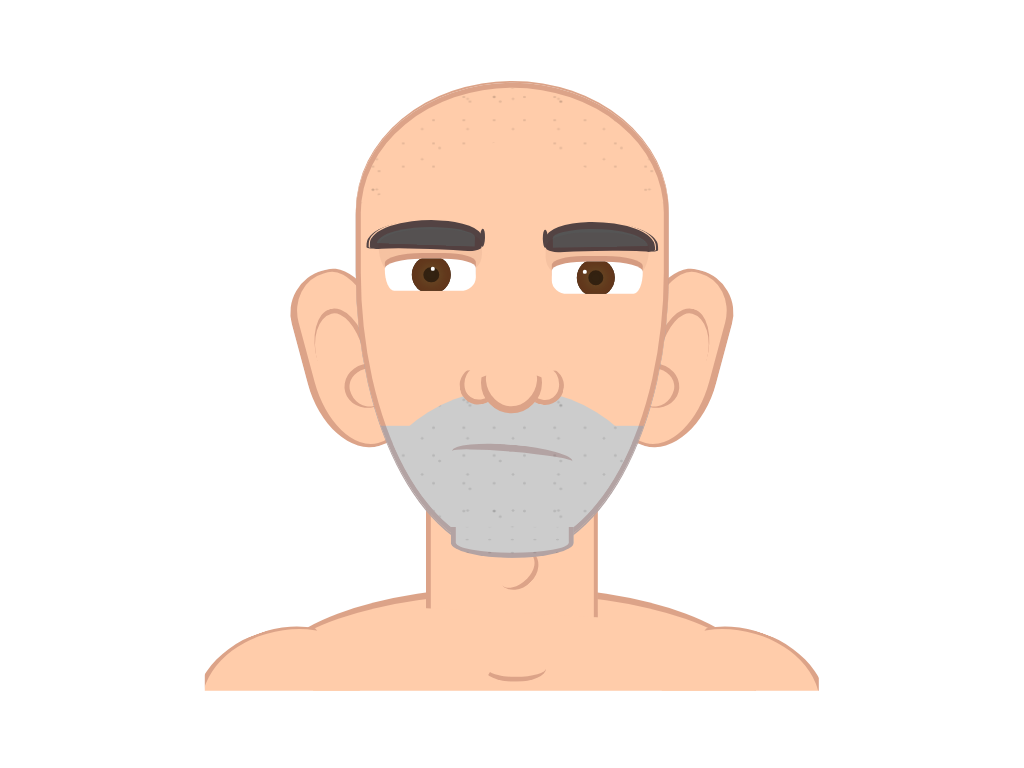

Write the HTML and CSS that draws this image.

<!-- file: index.html -->
<!DOCTYPE html>
<html lang="en">
  <head>
    <meta charset="UTF-8" />
    <title>Person</title>
    <meta name="monetization" content="$ilp.uphold.com/WUdKN2pAgLAG" />
    <meta name="viewport" content="width=device-width, initial-scale=1" />
    <link rel="stylesheet" href="./style.css" />
  </head>
  <body>
    <!-- partial:index.partial.html -->
    <div class="cartoon">
      <div class="body b"></div>
      <div class="chest"></div>
      <div class="shoulder b r"></div>
      <div class="shoulder b r"></div>
      <div class="neck b">
        <div class="adams-apple"></div>
      </div>
      <div class="ear b ha hb"></div>
      <div class="ear b ha hb"></div>
      <div class="head">
        <div class="hair"></div>
        <div class="beard"></div>
        <div class="eyebrow b ha hb"></div>
        <div class="eyebrow b ha hb"></div>
        <!--     <div class="nose-line r"></div> -->
        <div class="eye b">
          <div class="iris r"></div>
          <div class="light"></div>
        </div>
        <div class="eye b">
          <div class="iris r"></div>
          <div class="light"></div>
        </div>
        <div class="nose nostril b r"></div>
        <div class="nose nostril b r"></div>
        <div class="nose b r"></div>
        <div class="mouth"></div>
      </div>
      <div class="chin"></div>
    </div>
    <!-- partial -->
  </body>
</html>


/* file: style.css */
.cartoon {
  position: absolute;
  top: 50%;
  left: 50%;
  transform: translate(-50%, -50%);
  width: 80vmin;
  height: 80vmin;
}


.cartoon div {
  position: absolute;
  box-sizing: border-box;
}

.b {
  border: 1vmin solid var(--line);
}

.r {
  border-radius: 100%;
}

.hb::before,
.ha::after {
  content: "";
  display: block;
  position: absolute;
}

/****/
.cartoon {
  --skin: #fca;
  --eyes: #132;
  --line: rgba(80, 0, 0, 0.2);
  --beard: #ccc;
  overflow: hidden;
}

.head {
  width: 51%;
  height: 77%;
  background: var(--skin);
  background: linear-gradient(var(--skin) 73%, var(--beard) 0 98%, var(--skin) 0);
  border-radius: 100% / 55% 55% 120% 120%;
  box-shadow: 0 -0.25vmin var(--line), 0 -0.25vmin var(--skin), 0 0.25vmin var(--line), 0 0.25vmin var(--beard);
  border: 0.75vmin solid var(--line);
  top: 1%;
  left: 24.5%;
  overflow: hidden;
}

.chin {
  width: 20%;
  height: 5%;
  background: var(--beard);
  border: 0.75vmin solid var(--line);
  border-top: 0;
  border-radius: 0 0 100% 100%;
  bottom: 21.75%;
  left: 40%;
  background-image:
    radial-gradient(rgba(0,0,0,0.1) 0.125vmin, transparent 0.25vmin);
  background-position: 0 50%;
  background-size: 20% 50%;
}

.hair {
  width: 100%;
  height: 50%;
  clip-path: polygon(0% 0%, 100% 0%, 100% 50%, 50% 20%, 0% 50%);
  background-image:
    radial-gradient(rgba(0,0,0,0.1) 0.125vmin, transparent 0.25vmin),
    radial-gradient(rgba(0,0,0,0.1) 0.125vmin, transparent 0.25vmin),
    radial-gradient(rgba(0,0,0,0.1) 0.125vmin, transparent 0.25vmin),
    radial-gradient(rgba(0,0,0,0.1) 0.125vmin, transparent 0.25vmin),
    radial-gradient(rgba(0,0,0,0.1) 0.125vmin, transparent 0.25vmin),
    radial-gradient(rgba(0,0,0,0.1) 0.125vmin, transparent 0.25vmin);
    background-size: 15% 13%, 10% 10%, 20% 20%, 30% 30%, 40% 40%, 50% 50%;
    background-position: 15% 13%, 10% 10%, 20% 20%, 30% 30%, 40% 40%, 50% 50%;
}

.beard {
  width: 100%;
  height: 60%;
  bottom: -25%;
  left: 0%;
  background: var(--beard);
  border-radius: 100%;
  background-image:
    radial-gradient(rgba(0,0,0,0.1) 0.125vmin, transparent 0.25vmin),
    radial-gradient(rgba(0,0,0,0.1) 0.125vmin, transparent 0.25vmin),
    radial-gradient(rgba(0,0,0,0.1) 0.125vmin, transparent 0.25vmin),
    radial-gradient(rgba(0,0,0,0.1) 0.125vmin, transparent 0.25vmin),
    radial-gradient(rgba(0,0,0,0.1) 0.125vmin, transparent 0.25vmin),
    radial-gradient(rgba(0,0,0,0.1) 0.125vmin, transparent 0.25vmin);
    background-size: 15% 13%, 10% 10%, 20% 20%, 30% 30%, 40% 40%, 50% 50%;
    background-position: 15% 13%, 10% 10%, 20% 20%, 30% 30%, 40% 40%, 50% 50%;
}

.nose {
  width: 8vmin;
  height: 8vmin;
  background: var(--skin);
  top: 55%;
  left: 50%;
  transform: translate(-50%, 15%) rotate(-45deg);
  border-top-width: 0.4vmin;
  border-right-width: 0.4vmin;
  border-top-color: transparent;
  border-right-color: transparent;
}

.nostril {
  width: 5vmin;
  height: 5vmin;
  left: 39%;
  top: 59%;
  border-width: 0.7vmin;
  border-top-width: 0.15vmin;
  border-right-width: 0.15vmin;
  transform: translate(-50%, 15%) rotate(-10deg);
}

.nostril + .nostril {
  left: auto;
  right: 39%;
  transform: translate(50%, 15%) rotate(-80deg);
}

.mouth {
  width: 40%;
  left: 30%;
  top: 77%;
  border-top: 1vmin solid var(--line);
  border-radius: 50%;
  height: 5%;
  transform: rotate(5deg);
}

.ear {
  width: 15%;
  height: 30%;
  border-radius: 100% 100% 90% 120% / 50% 100% 40% 90%;
  background: var(--skin);
  transform: rotate(-15deg);
  top: 31%;
  left: 16%;
  border-top-width: 0.5vmin;
  border-bottom-width: 0.5vmin;
}

.ear + .ear {
  transform: scaleX(-1) rotate(-15deg);
  left: auto;
  right: 16%;
}

.ear::before {
  width: 60%;
  height: 50%;
  border: 0.75vmin solid var(--line);
  border-left: 0;
  border-bottom: 0;
  border-radius: 50%;
  top: 20%;
  left: 10%;
}

.ear::after {
  width: 5vmin;
  height: 5vmin;
  border: 0.75vmin solid var(--line);
  background: var(--skin);
  border-radius: 50%;
  top: 55%;
  left: 35%;
  border-bottom-width: 0.25vmin;
}

.neck {
  width: 28%;
  height: 30%;
  background: var(--skin);
  top: 58%;
  left: 36%;
  border-width: 0.6vmin;
  border-left-width: 0.75vmin;
  border-bottom: 0;
  clip-path: polygon(0% 0%, 100% 0%, 100% 100%, 0% 95%);
}

.adams-apple {
  width: 6vmin;
  height: 5vmin;
  border: 0.75vmin solid var(--line);
  top: 73%;
  border-radius: 50%;
  left: 50%;
  transform: translate(-40%, -50%) rotate(-45deg);
  border-left: 0;
  border-top: 0;
  border-right-width: 0.4vmin;
}

.body {
  width: 80%;
  left: 10%;
  height: 30%;
  top: 83%;
  background: var(--skin);
  border-radius: 100% / 100%;
  border-bottom: 0;
  border-left-width: 0.25vmin;
   border-right-width: 0.25vmin;
  clip-path: polygon(0% 0%, 100% 0%, 100% 60%, 10% 60%, 3% 4%);
}

.shoulder {
  width: 28%;
  height: 20%;
  background: var(--skin);
  border-right: 0;
  border-top-width: 0.5vmin;
  border-bottom: 0;
  bottom: -10%;
  left: -2%;
  transform: rotate(-20deg);
  clip-path: polygon(0% 0%, 80% 0%, 100% 100%, 0% 100%);
}

.shoulder + .shoulder {
  transform: scaleX(-1) rotate(-20deg);
  left: auto;
  right: -1.5%;
}

.chest {
  width: 10%;
  height: 4.5%;
  border-bottom: 0.75vmin solid var(--line);
  border-radius: 50%;
  border-left: 0.5vmin solid transparent;
  top: 94%;
  left: 50.5%;
  transform: translate(-50%, 0);
}

.eyebrow {
  width: 36%;
  height: 7%;
  background: red;
  top: 29%;
  border-radius: 100% 150% 70% 100% / 120% 200% 20% 50%;
  background: #555;
  right: 3%;
  box-shadow: 0 -0.05vmin 0 0.125vmin var(--skin), 0.4vmin 0 var(--line), 0.4vmin 0 #555;
  transform: rotate(-1deg);
}

.eyebrow + .eyebrow {
  left: 3%;
  width: 37%;
  top: 28.5%;
  transform: scaleX(-1) rotate(-2deg);
}

.eyebrow::after {
  width: 120%;
  height: 35%;
  background: var(--skin);
  border-radius: 50%;
  bottom: -55%;
  left: -15%;
}

.eyebrow::before {
  width: 5%;
  height: 100%;
  background: #555;
  border-radius: 50%;
  left: -10%;
  box-shadow: inset 0 0 0 0.5vmin var(--line);
}

.eye {
  width: 30%;
  height: 10%;
  background: white;
  border-right-width: 0.5vmin;
  border-left-width: 0.5vmin;
  border-bottom-width: 0.6vmin;
  top: 35%;
  left: 63%;
  border-radius: 120% 120% 90% 100% / 120% 200% 30% 50%;
  border-radius: 100% 120% 90%  100% /   80% 90% 200% 120%;
  overflow: hidden;
}

.eye + .eye {
  top: 34.5%;
  left: 7%;
  transform: scaleX(-1);
}

/* option 1 */
.eye {
  height: 7%;
  top: 37.5%;
  background: var(--skin);
  border: 0;
  background: white;
  box-shadow: 0 -0.75vmin var(--line);
  box-shadow: 0 -0.75vmin var(--line), 0 -3vmin 0 0.8vmin rgba(80,0,0,0.05);
  border-radius: 100% 120% 30%  50% /   80% 90% 200% 120%;
}

.eye + .eye {
  top: 37%;
  left: 8%;
}
/* end option 1 */

/* option 2 */
/* .eye {
  border: 0;
  height: 6.5%;
  top: 36.25%;
  box-shadow: 0 -0.125vmin 0 0.75vmin var(--line);
}

.eye + .eye {
  top: 36%;
} */
/* end option 2 */ 


.iris {
  width: 5vmin;
  height: 5vmin;
  background: red;
  left: 28%;
  top: -10%;
  background: #321;
  box-shadow: inset 0 0 1vmin 1vmin var(--line), inset 0 0 0 1.5vmin #642;
}

.light {
  width: 0.5vmin;
  height: 0.5vmin;
  border-radius: 50%;
  background: white;
  top: 25%;
  left: 35%;
}

.eye + .eye .light {
  left: 45%;
}

.nose-line {
  width: 8%;
  height:4%;
  top: 50%;
  left: 50%;
  border-top: 0.66vmin solid var(--line);
  transform: translate(-40%, 0);
}